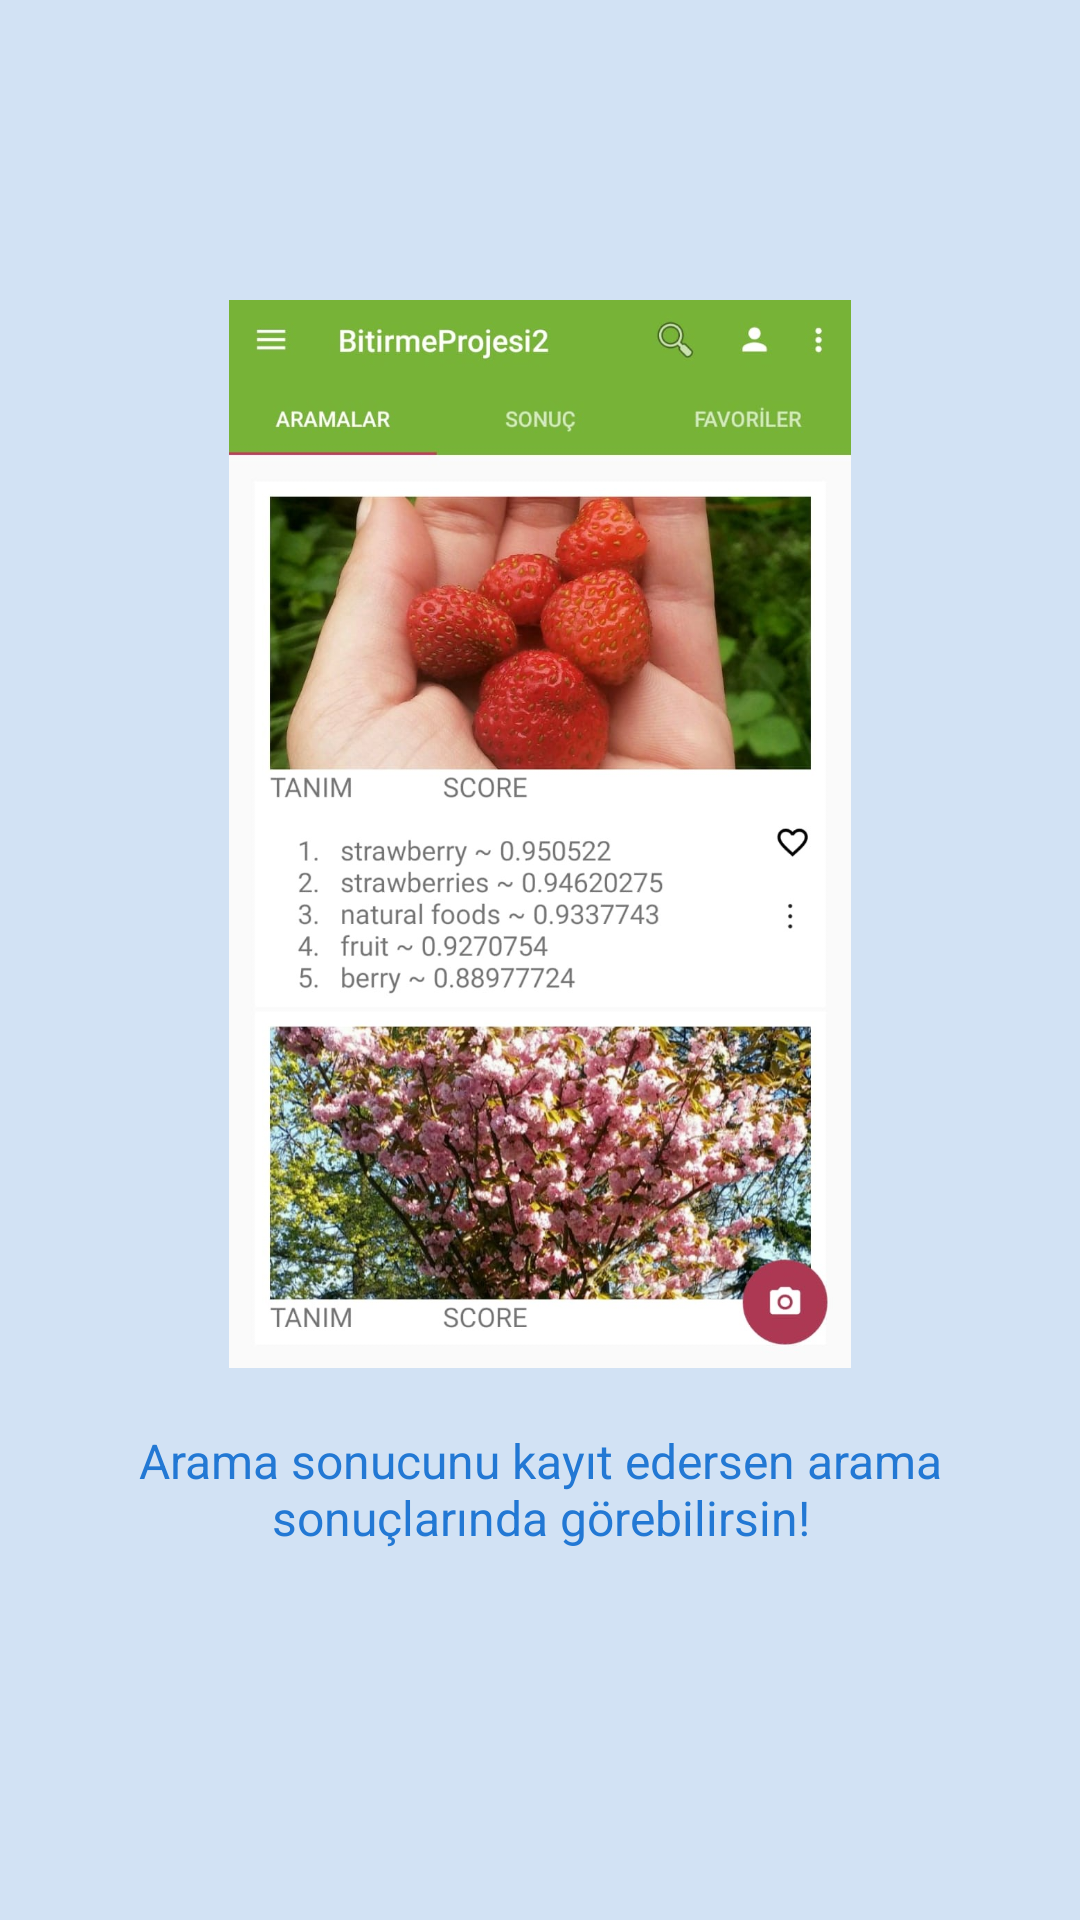

Android layout source for this screen:
<!-- AndroidManifest.xml: application theme AppTheme -->
<!-- res/layout/slide2.xml -->
<?xml version="1.0" encoding="utf-8"?>
<RelativeLayout xmlns:android="http://schemas.android.com/apk/res/android"
    android:layout_width="match_parent"
    android:layout_height="match_parent"
    android:background="#d2e2f4">



        <ImageView
            android:id="@+id/image"
            android:layout_width="284dp"
            android:layout_height="356dp"
            android:layout_alignParentTop="true"
            android:layout_centerHorizontal="true"
            android:layout_marginTop="100dp"
            android:src="@drawable/aramalar" />

        <TextView
            android:layout_width="wrap_content"
            android:layout_height="wrap_content"
            android:layout_marginTop="20dp"
            android:paddingLeft="@dimen/desc_padding"
            android:paddingRight="@dimen/desc_padding"
            android:text="@string/slide_2_desc"
            android:textAlignment="center"
            android:textColor="#2278d4"
            android:textSize="@dimen/slide_desc"
            android:layout_below="@+id/image"/>



</RelativeLayout>
<!-- resources referenced by this layout -->
<resources>
  <dimen name="desc_padding">40dp</dimen>
  <dimen name="slide_desc">16dp</dimen>
  <!-- drawable aramalar: jpeg bitmap (drawable, 267519 bytes) -->
  <string name="slide_2_desc">Arama sonucunu kayıt edersen arama sonuçlarında görebilirsin!</string>
  <style name="AppTheme" parent="Theme.AppCompat.Light.DarkActionBar">
          
          <item name="colorPrimary">@color/colorPrimary</item>
          <item name="colorPrimaryDark">@color/blue_500</item>
          <item name="colorAccent">@color/colorAccent</item>
      </style>
  <color name="colorPrimary">#77b336</color>
  <color name="blue_500">#ac3853</color>
  <color name="colorAccent">#ac3853</color>
</resources>
